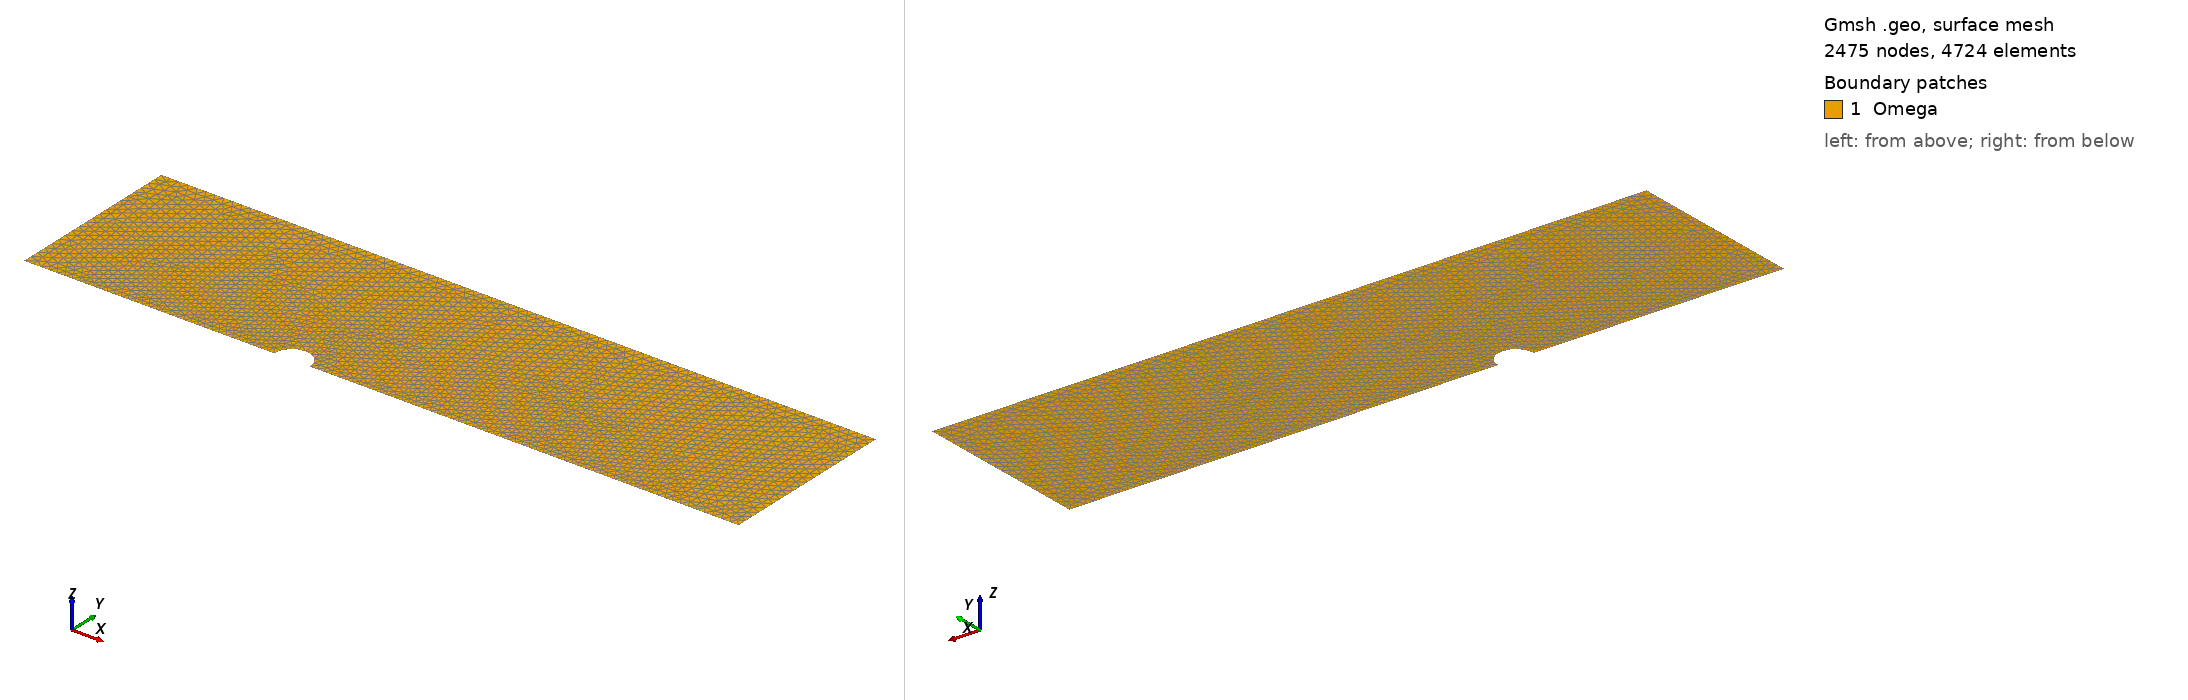

Gmsh geometry script, surface-meshed: 2475 nodes, 4724 surface elements. Boundary patches (legend numbers): 1 Omega. Left view from above one corner, right view from below the opposite corner. Legend entries are the model's physical surfaces. The drawing asked Gmsh for element sizes between 1% and 20% of the model's largest extent; the script's own settings can give other sizes.

=== grid_d_0.2.geo (drawn) ===
// ------------------------
// Параметры геометрии
// ------------------------
L = 4.0;
H = 1.0;

// Полуокружность (вырез)
l1 = 1.4;
l2 = 1.6;
r  = (l2 - l1) / 2;

// ------------------------
// Параметры сетки
// ------------------------
N  = 20;
d  = H / N;      // базовый размер
dd = 0.2 * d;    // сгущение у дуги

// ------------------------
// Точки прямоугольника
// ------------------------
Point(1) = {0, 0, 0, d};
Point(2) = {L, 0, 0, d};
Point(3) = {L, H, 0, d};
Point(4) = {0, H, 0, d};

// ------------------------
// Точки полуокружности
// ------------------------
Point(5) = {l1, 0, 0, dd};              // Лево
Point(6) = {l2, 0, 0, dd};              // Право
Point(7) = {l1 + r, 0, 0, dd};          // Центр
Point(8) = {l1 + r, r, 0, dd};          // Верх

// ------------------------
// Границы (порядок: против часовой стрелки)
// ------------------------
Line(1) = {1, 5};                       // нижняя левая прямая
Circle(2) = {5, 7, 8};                  // левая половина дуги (5 → 8)
Circle(3) = {8, 7, 6};                  // правая половина дуги (8 → 6)
Line(4) = {6, 2};                       // нижняя правая прямая
Line(5) = {2, 3};                       // правая стенка
Line(6) = {3, 4};                       // верхняя стенка
Line(7) = {4, 1};                       // левая стенка

// ------------------------
// Область
// ------------------------
Curve Loop(1) = {1, 2, 3, 4, 5, 6, 7};
Plane Surface(1) = {1};

// ------------------------
// Физические группы
// ------------------------
Physical Line("D") = {1, 4}; // нижняя граница (прямые) 1
Physical Line("U") = {6};    // верхняя граница 2
Physical Line("L") = {7};    // левая граница   3
Physical Line("R") = {5};    // правая граница  4
Physical Line("G") = {2, 3}; // нижняя граница (дуга) 5

Physical Surface("Omega") = {1};

// ------------------------
// Настройки сетки
// ------------------------
Mesh.CharacteristicLengthMin = dd;
Mesh.CharacteristicLengthMax = d;
